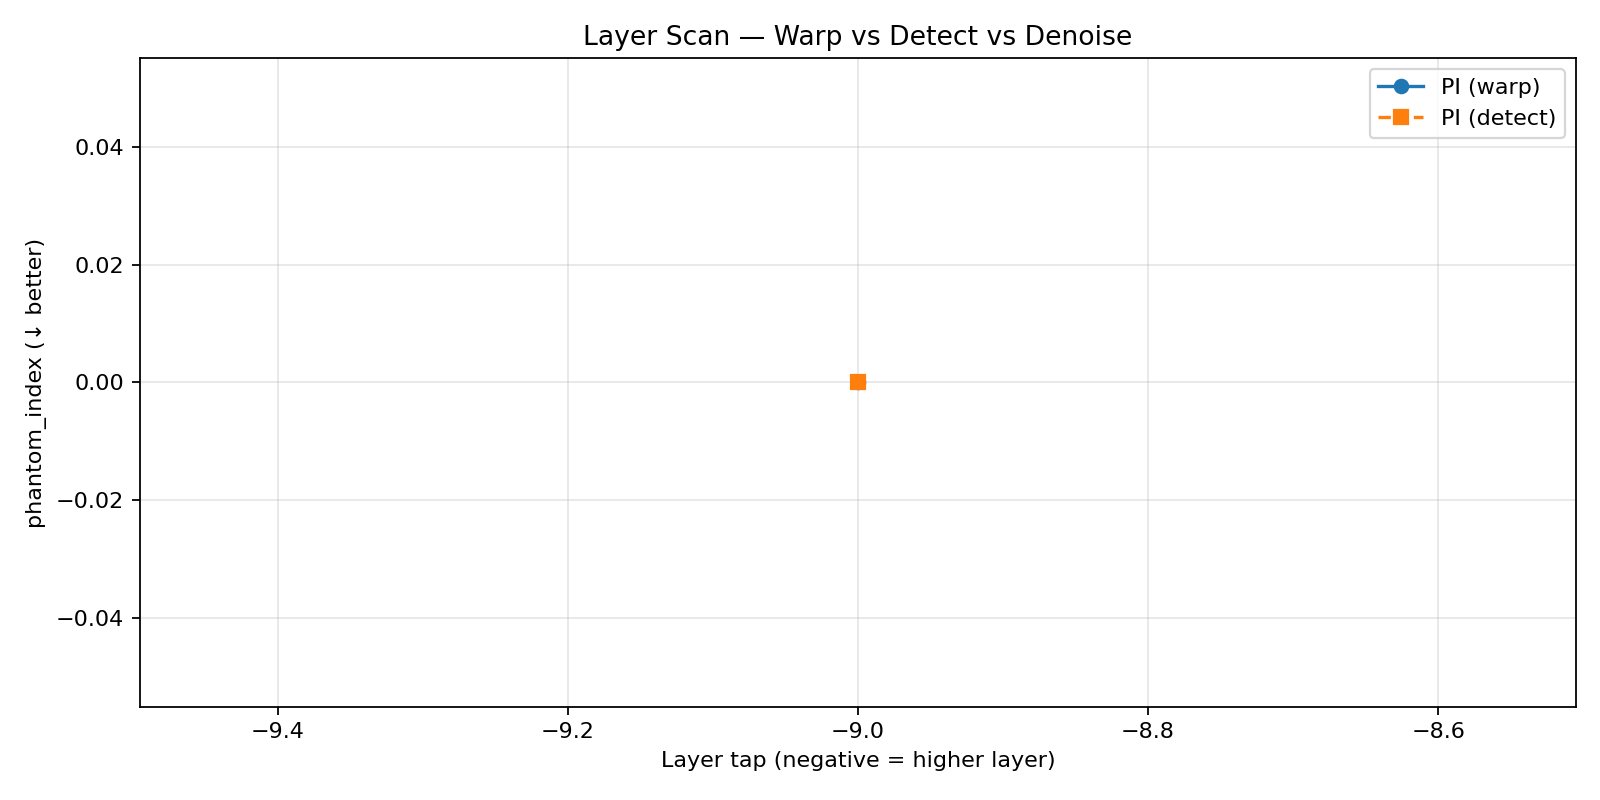

The data file committed next to this chart (first rows):
tap, warp_phantom_index, warp_margin_norm, warp_trend, detect_phantom_index, detect_margin_norm, detect_trend, denoise_phantom_index, denoise_margin_norm, denoise_trend
-9, 0.0, 0.0, 0.5122, 0.0, 0.0, 0.5122, 0.0, 0.0, 0.5122
